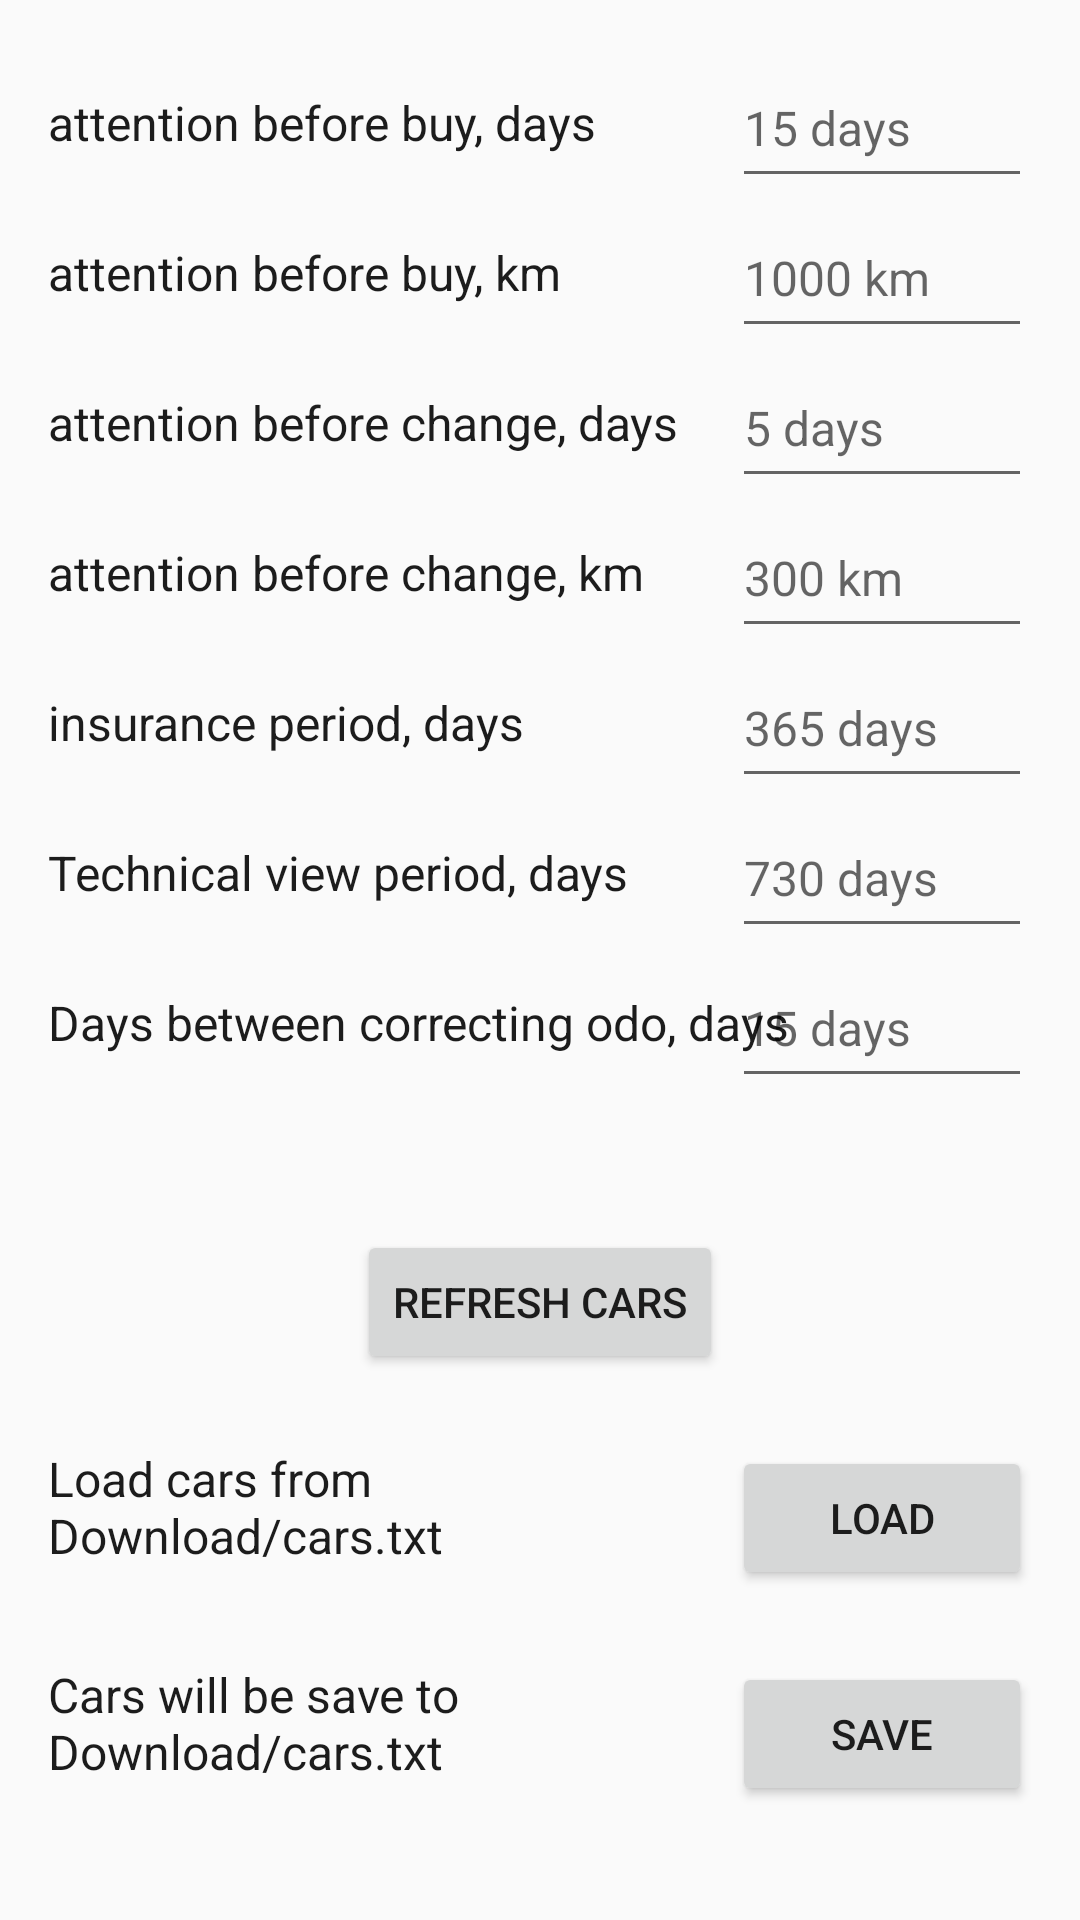

Layout XML and referenced resources for this Android screen:
<!-- AndroidManifest.xml: application theme AppTheme -->
<!-- res/layout/fragment_settings.xml -->
<?xml version="1.0" encoding="utf-8"?>
<androidx.constraintlayout.widget.ConstraintLayout xmlns:android="http://schemas.android.com/apk/res/android"
    xmlns:app="http://schemas.android.com/apk/res-auto"
    android:layout_width="match_parent"
    android:layout_height="match_parent"
    android:paddingStart="16dp"
    android:paddingTop="16dp"
    android:paddingEnd="16dp">

    <TextView
        android:id="@+id/settingsDayToBuyText"
        style="@style/Settings"
        android:text="@string/attention_before_buy_days"
        app:layout_constraintLeft_toLeftOf="parent"
        app:layout_constraintTop_toTopOf="parent" />

    <TextView
        android:id="@+id/settingsKmToBuyText"
        style="@style/Settings"
        android:text="@string/attention_before_buy_km"
        app:layout_constraintLeft_toLeftOf="parent"
        app:layout_constraintTop_toBottomOf="@+id/settingsDayToBuyText" />


    <TextView
        android:id="@+id/settingsDayToChangeText"
        style="@style/Settings"
        android:text="@string/attention_before_change_days"
        app:layout_constraintLeft_toLeftOf="parent"
        app:layout_constraintTop_toBottomOf="@+id/settingsKmToBuyText" />

    <TextView
        android:id="@+id/settingsKmToChangeText"
        style="@style/Settings"
        android:text="@string/attention_before_change_km"
        app:layout_constraintLeft_toLeftOf="parent"
        app:layout_constraintTop_toBottomOf="@+id/settingsDayToChangeText" />

    <TextView
        android:id="@+id/settingsInsurancePeriodText"
        style="@style/Settings"
        android:text="@string/insurance_period_days"
        app:layout_constraintLeft_toLeftOf="parent"
        app:layout_constraintTop_toBottomOf="@+id/settingsKmToChangeText" />

    <TextView
        android:id="@+id/settingsTechViewPeriodText"
        style="@style/Settings"
        android:text="@string/technical_view_period_days"
        app:layout_constraintLeft_toLeftOf="parent"
        app:layout_constraintTop_toBottomOf="@+id/settingsInsurancePeriodText" />

    <TextView
        android:id="@+id/settingsDaysBetweenOdoCorrectingText"
        style="@style/Settings"
        android:text="@string/days_between_correcting_odo_days"
        app:layout_constraintLeft_toLeftOf="parent"
        app:layout_constraintTop_toBottomOf="@+id/settingsTechViewPeriodText" />

    


    <EditText
        android:id="@+id/settingsDayToBuyValue"
        style="@style/Settings.Value"
        android:hint="@string/_15_days"
        app:layout_constraintRight_toRightOf="parent"
        app:layout_constraintTop_toTopOf="parent"
        android:importantForAutofill="no" />

    <EditText
        android:id="@+id/settingsKmToBuyValue"
        style="@style/Settings.Value"
        android:hint="@string/_1000_km"
        app:layout_constraintRight_toRightOf="parent"
        app:layout_constraintTop_toBottomOf="@id/settingsDayToBuyValue"
        android:importantForAutofill="no" />

    <EditText
        android:id="@+id/settingsDayToChangeValue"
        style="@style/Settings.Value"
        android:hint="@string/_5_days"
        app:layout_constraintRight_toRightOf="parent"
        app:layout_constraintTop_toBottomOf="@id/settingsKmToBuyValue"
        android:importantForAutofill="no" />

    <EditText
        android:id="@+id/settingsKmToChangeValue"
        style="@style/Settings.Value"
        android:hint="@string/_300_km"
        app:layout_constraintRight_toRightOf="parent"
        app:layout_constraintTop_toBottomOf="@id/settingsDayToChangeValue"
        android:importantForAutofill="no" />

    <EditText
        android:id="@+id/settingsInsurancePeriodValue"
        style="@style/Settings.Value"
        android:hint="@string/_365_days"
        app:layout_constraintRight_toRightOf="parent"
        app:layout_constraintTop_toBottomOf="@id/settingsKmToChangeValue"
        android:importantForAutofill="no" />

    <EditText
        android:id="@+id/settingsTechViewPeriodValue"
        style="@style/Settings.Value"
        android:hint="@string/_730_days"
        app:layout_constraintRight_toRightOf="parent"
        app:layout_constraintTop_toBottomOf="@id/settingsInsurancePeriodValue"
        android:importantForAutofill="no" />

    <EditText
        android:id="@+id/settingsDaysBetweenOdoCorrectingValue"
        style="@style/Settings.Value"
        android:hint="@string/_15_days"
        app:layout_constraintRight_toRightOf="parent"
        app:layout_constraintTop_toBottomOf="@id/settingsTechViewPeriodValue"
        android:importantForAutofill="no" />

    <Button
        android:id="@+id/settingsButtonSave"
        android:layout_width="wrap_content"
        android:layout_height="wrap_content"
        android:layout_marginTop="44dp"
        android:text="@string/refresh"
        app:layout_constraintTop_toBottomOf="@+id/settingsDaysBetweenOdoCorrectingText"
        app:layout_constraintLeft_toLeftOf="parent"
        app:layout_constraintRight_toRightOf="parent" />

    <TextView
        android:id="@+id/settingsLoadingCarsFromFileText"
        android:layout_width="180dp"
        android:layout_height="wrap_content"
        style="@style/Settings"
        android:text="@string/loading_car_be_careful"
        android:layout_marginTop="24dp"
        app:layout_constraintLeft_toLeftOf="parent"
        app:layout_constraintTop_toBottomOf="@+id/settingsButtonSave" />

    <Button
        android:id="@+id/settingsButtonReadCarsFromFile"
        android:layout_width="100dp"
        android:layout_height="wrap_content"
        android:layout_marginTop="24dp"
        android:text="@string/load"
        app:layout_constraintTop_toBottomOf="@+id/settingsButtonSave"
        app:layout_constraintRight_toRightOf="parent" />

    <TextView
        android:id="@+id/settingsSavingCarsToFileText"
        android:layout_width="180dp"
        android:layout_height="wrap_content"
        style="@style/Settings"
        android:text="@string/saving_car_be_careful"

        app:layout_constraintLeft_toLeftOf="parent"
        app:layout_constraintTop_toTopOf="@+id/settingsButtonSaveToFile" />

    <Button
        android:id="@+id/settingsButtonSaveToFile"
        android:layout_width="100dp"
        android:layout_height="wrap_content"
        android:layout_marginTop="24dp"
        android:text="@string/save"
        app:layout_constraintTop_toBottomOf="@+id/settingsButtonReadCarsFromFile"
        app:layout_constraintRight_toRightOf="parent" />

    <ProgressBar
        android:id="@+id/settingsLoaderBar"
        android:layout_width="40dp"
        android:layout_height="40dp"
        android:layout_marginTop="24dp"
        android:visibility="invisible"
        app:layout_constraintTop_toBottomOf="@+id/settingsDaysBetweenOdoCorrectingText"
        app:layout_constraintLeft_toLeftOf="parent"
        app:layout_constraintRight_toRightOf="parent" />

    <TextView
        android:id="@+id/settingsLoaderText"
        android:layout_width="wrap_content"
        android:layout_height="wrap_content"
        android:layout_marginTop="24dp"
        android:visibility="invisible"
        android:text="@string/park_is_counting"
        app:layout_constraintTop_toBottomOf="@+id/settingsLoaderBar"
        app:layout_constraintLeft_toLeftOf="parent"
        app:layout_constraintRight_toRightOf="parent" />

</androidx.constraintlayout.widget.ConstraintLayout>
<!-- resources referenced by this layout -->
<resources>
  <string name="_1000_km">1000 km</string>
  <string name="_15_days">15 days</string>
  <string name="_300_km">300 km</string>
  <string name="_365_days">365 days</string>
  <string name="_5_days">5 days</string>
  <string name="_730_days">730 days</string>
  <string name="attention_before_buy_days">attention before buy, days</string>
  <string name="attention_before_buy_km">attention before buy, km</string>
  <string name="attention_before_change_days">attention before change, days</string>
  <string name="attention_before_change_km">attention before change, km</string>
  <string name="days_between_correcting_odo_days">Days between correcting odo, days</string>
  <string name="insurance_period_days">insurance period, days</string>
  <string name="load">load</string>
  <string name="loading_car_be_careful">Load cars from Download/cars.txt</string>
  <string name="park_is_counting">park is counting</string>
  <string name="refresh">Refresh cars</string>
  <string name="save">save</string>
  <string name="saving_car_be_careful">Cars will be save to Download/cars.txt</string>
  <string name="technical_view_period_days">Technical view period, days</string>
  <style name="Settings" parent="TextAppearance.AppCompat.Medium">
          <item name="android:textSize">16sp</item>
          <item name="android:layout_height">50dp</item>
          <item name="android:layout_width">wrap_content</item>
          <item name="android:textColor">@color/black</item>
          <item name="android:gravity">center_vertical</item>
      </style>
  <style name="Settings.Value">
          <item name="android:textSize">16sp</item>
          <item name="android:layout_height">50dp</item>
          <item name="android:layout_width">100dp</item>
          <item name="android:inputType">number</item>
          <item name="background">@color/colorLightGray</item>
          <item name="android:textColor">@color/colorDarkGray</item>
          <item name="android:gravity">center_vertical</item>
      </style>
  <style name="AppTheme" parent="Theme.AppCompat.Light.DarkActionBar">
          
          <item name="colorPrimary">@color/colorPrimary</item>
          <item name="colorPrimaryDark">@color/colorPrimaryDark</item>
          <item name="colorAccent">@color/colorAccent</item>
      </style>
  <color name="black">#1C1C1C</color>
  <color name="colorLightGray">#A9ACAC</color>
  <color name="colorDarkGray">#646565</color>
  <color name="colorPrimary">#037D9C</color>
  <color name="colorPrimaryDark">#0065B3</color>
  <color name="colorAccent">#03DAC5</color>
</resources>
